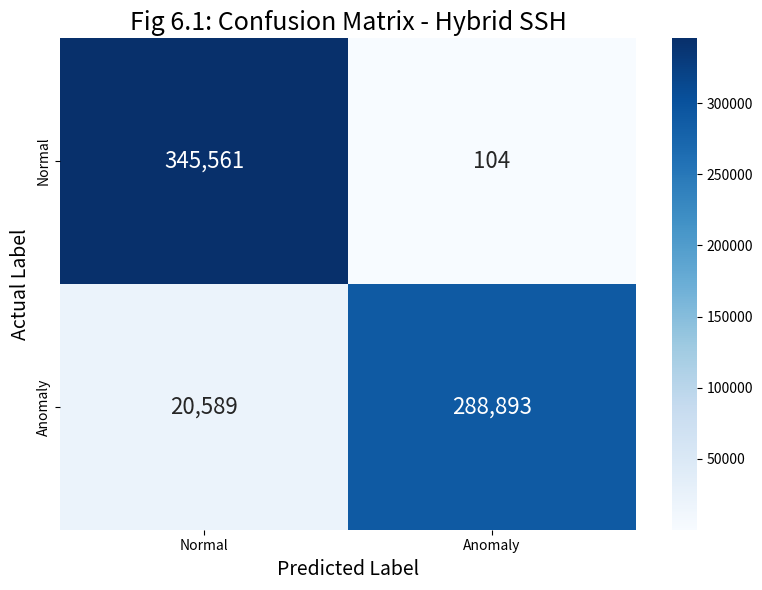
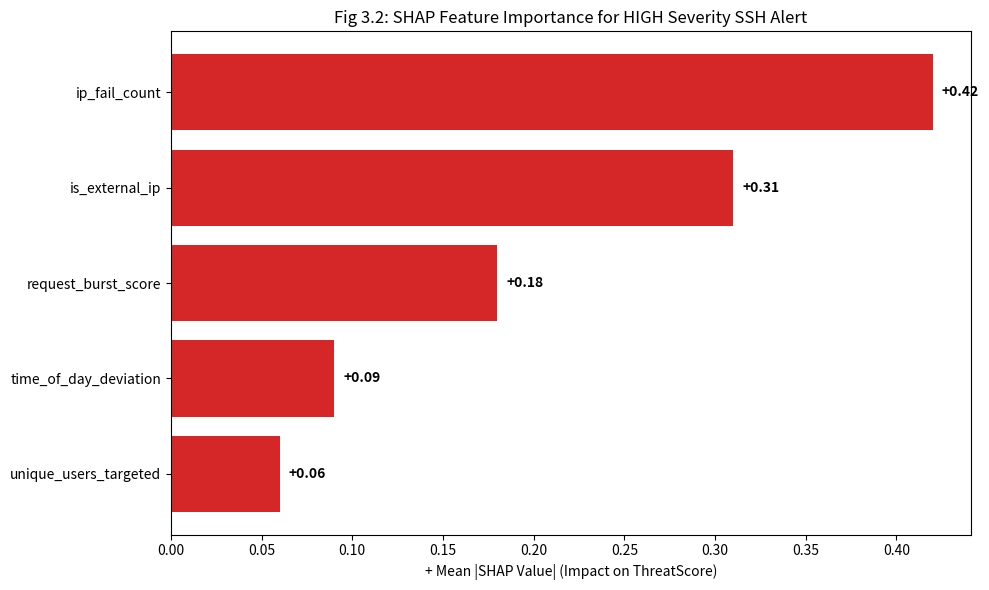
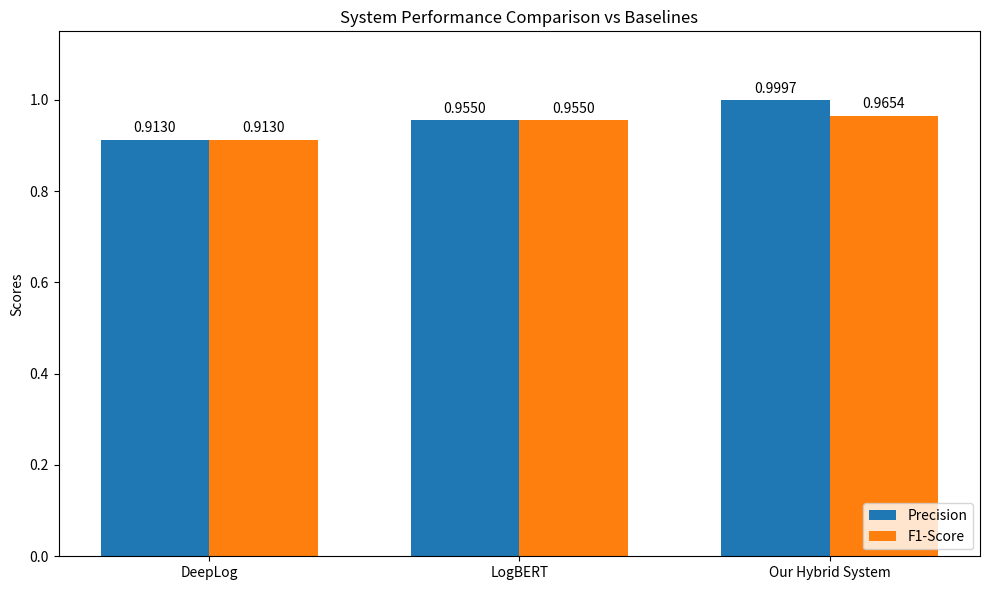

The matplotlib source for these figures, in order:
import matplotlib.pyplot as plt
import seaborn as sns
import numpy as np
import os

# Create plots dir if it doesn't exist
os.makedirs("results/plots", exist_ok=True)

# 1. Confusion Matrix (Fig 6.1)
def plot_confusion_matrix():
    # TP=288,893, FP=104, TN=345,561, FN=20,589
    cm = np.array([[345561, 104],
                   [20589, 288893]])
    
    plt.figure(figsize=(8, 6))
    ax = sns.heatmap(cm, annot=True, fmt=',d', cmap='Blues', 
                     xticklabels=['Normal', 'Anomaly'],
                     yticklabels=['Normal', 'Anomaly'],
                     annot_kws={"size": 16})
    plt.title('Fig 6.1: Confusion Matrix - Hybrid SSH', fontsize=18)
    plt.ylabel('Actual Label', fontsize=14)
    plt.xlabel('Predicted Label', fontsize=14)
    plt.tight_layout()
    plt.savefig('results/plots/confusion_matrix_fig6_1.png', dpi=300)
    plt.close()

# 2. SHAP Feature Attribution (Fig 3.2)
def plot_shap_waterfall():
    fig, ax = plt.subplots(figsize=(10, 6))
    
    # We will use a standard horizontal bar chart to represent the SHAP values 
    # as described in the prompt.
    labels = ['ip_fail_count', 'is_external_ip', 'request_burst_score', 'time_of_day_deviation', 'unique_users_targeted']
    shap_vals = [0.42, 0.31, 0.18, 0.09, 0.06]
    
    y_pos = np.arange(len(labels))
    bars = ax.barh(y_pos, shap_vals, align='center', color='#d62728')
    
    ax.set_yticks(y_pos, labels=labels)
    ax.invert_yaxis()  # labels read top-to-bottom
    ax.set_xlabel('+ Mean |SHAP Value| (Impact on ThreatScore)')
    ax.set_title('Fig 3.2: SHAP Feature Importance for HIGH Severity SSH Alert')
    
    for bar, val in zip(bars, shap_vals):
        ax.text(val + 0.005, bar.get_y() + bar.get_height()/2, f'+{val:.2f}', 
                va='center', ha='left', color='black', fontweight='bold')

    plt.tight_layout()
    plt.savefig('results/plots/shap_feature_importance_fig3_2.png', dpi=300)
    plt.close()

# 3. Model Metrics Chart
def plot_model_metrics():
    # Comparing against baseline
    models = ['DeepLog', 'LogBERT', 'Our Hybrid System']
    precision = [0.913, 0.955, 0.9997]
    f1_score = [0.913, 0.955, 0.9654]
    
    x = np.arange(len(models))
    width = 0.35
    
    fig, ax = plt.subplots(figsize=(10, 6))
    rects1 = ax.bar(x - width/2, precision, width, label='Precision', color='#1f77b4')
    rects2 = ax.bar(x + width/2, f1_score, width, label='F1-Score', color='#ff7f0e')
    
    ax.set_ylabel('Scores')
    ax.set_title('System Performance Comparison vs Baselines')
    ax.set_xticks(x, models)
    ax.legend(loc='lower right')
    ax.set_ylim(0, 1.15)
    
    for rects in [rects1, rects2]:
        for rect in rects:
            height = rect.get_height()
            ax.annotate(f'{height:.4f}',
                        xy=(rect.get_x() + rect.get_width() / 2, height),
                        xytext=(0, 3),  # 3 points vertical offset
                        textcoords="offset points",
                        ha='center', va='bottom')

    plt.tight_layout()
    plt.savefig('results/plots/model_metrics_comparison.png', dpi=300)
    plt.close()

if __name__ == "__main__":
    plot_confusion_matrix()
    plot_shap_waterfall()
    plot_model_metrics()
    print("Successfully generated Data Plots in results/plots/")
